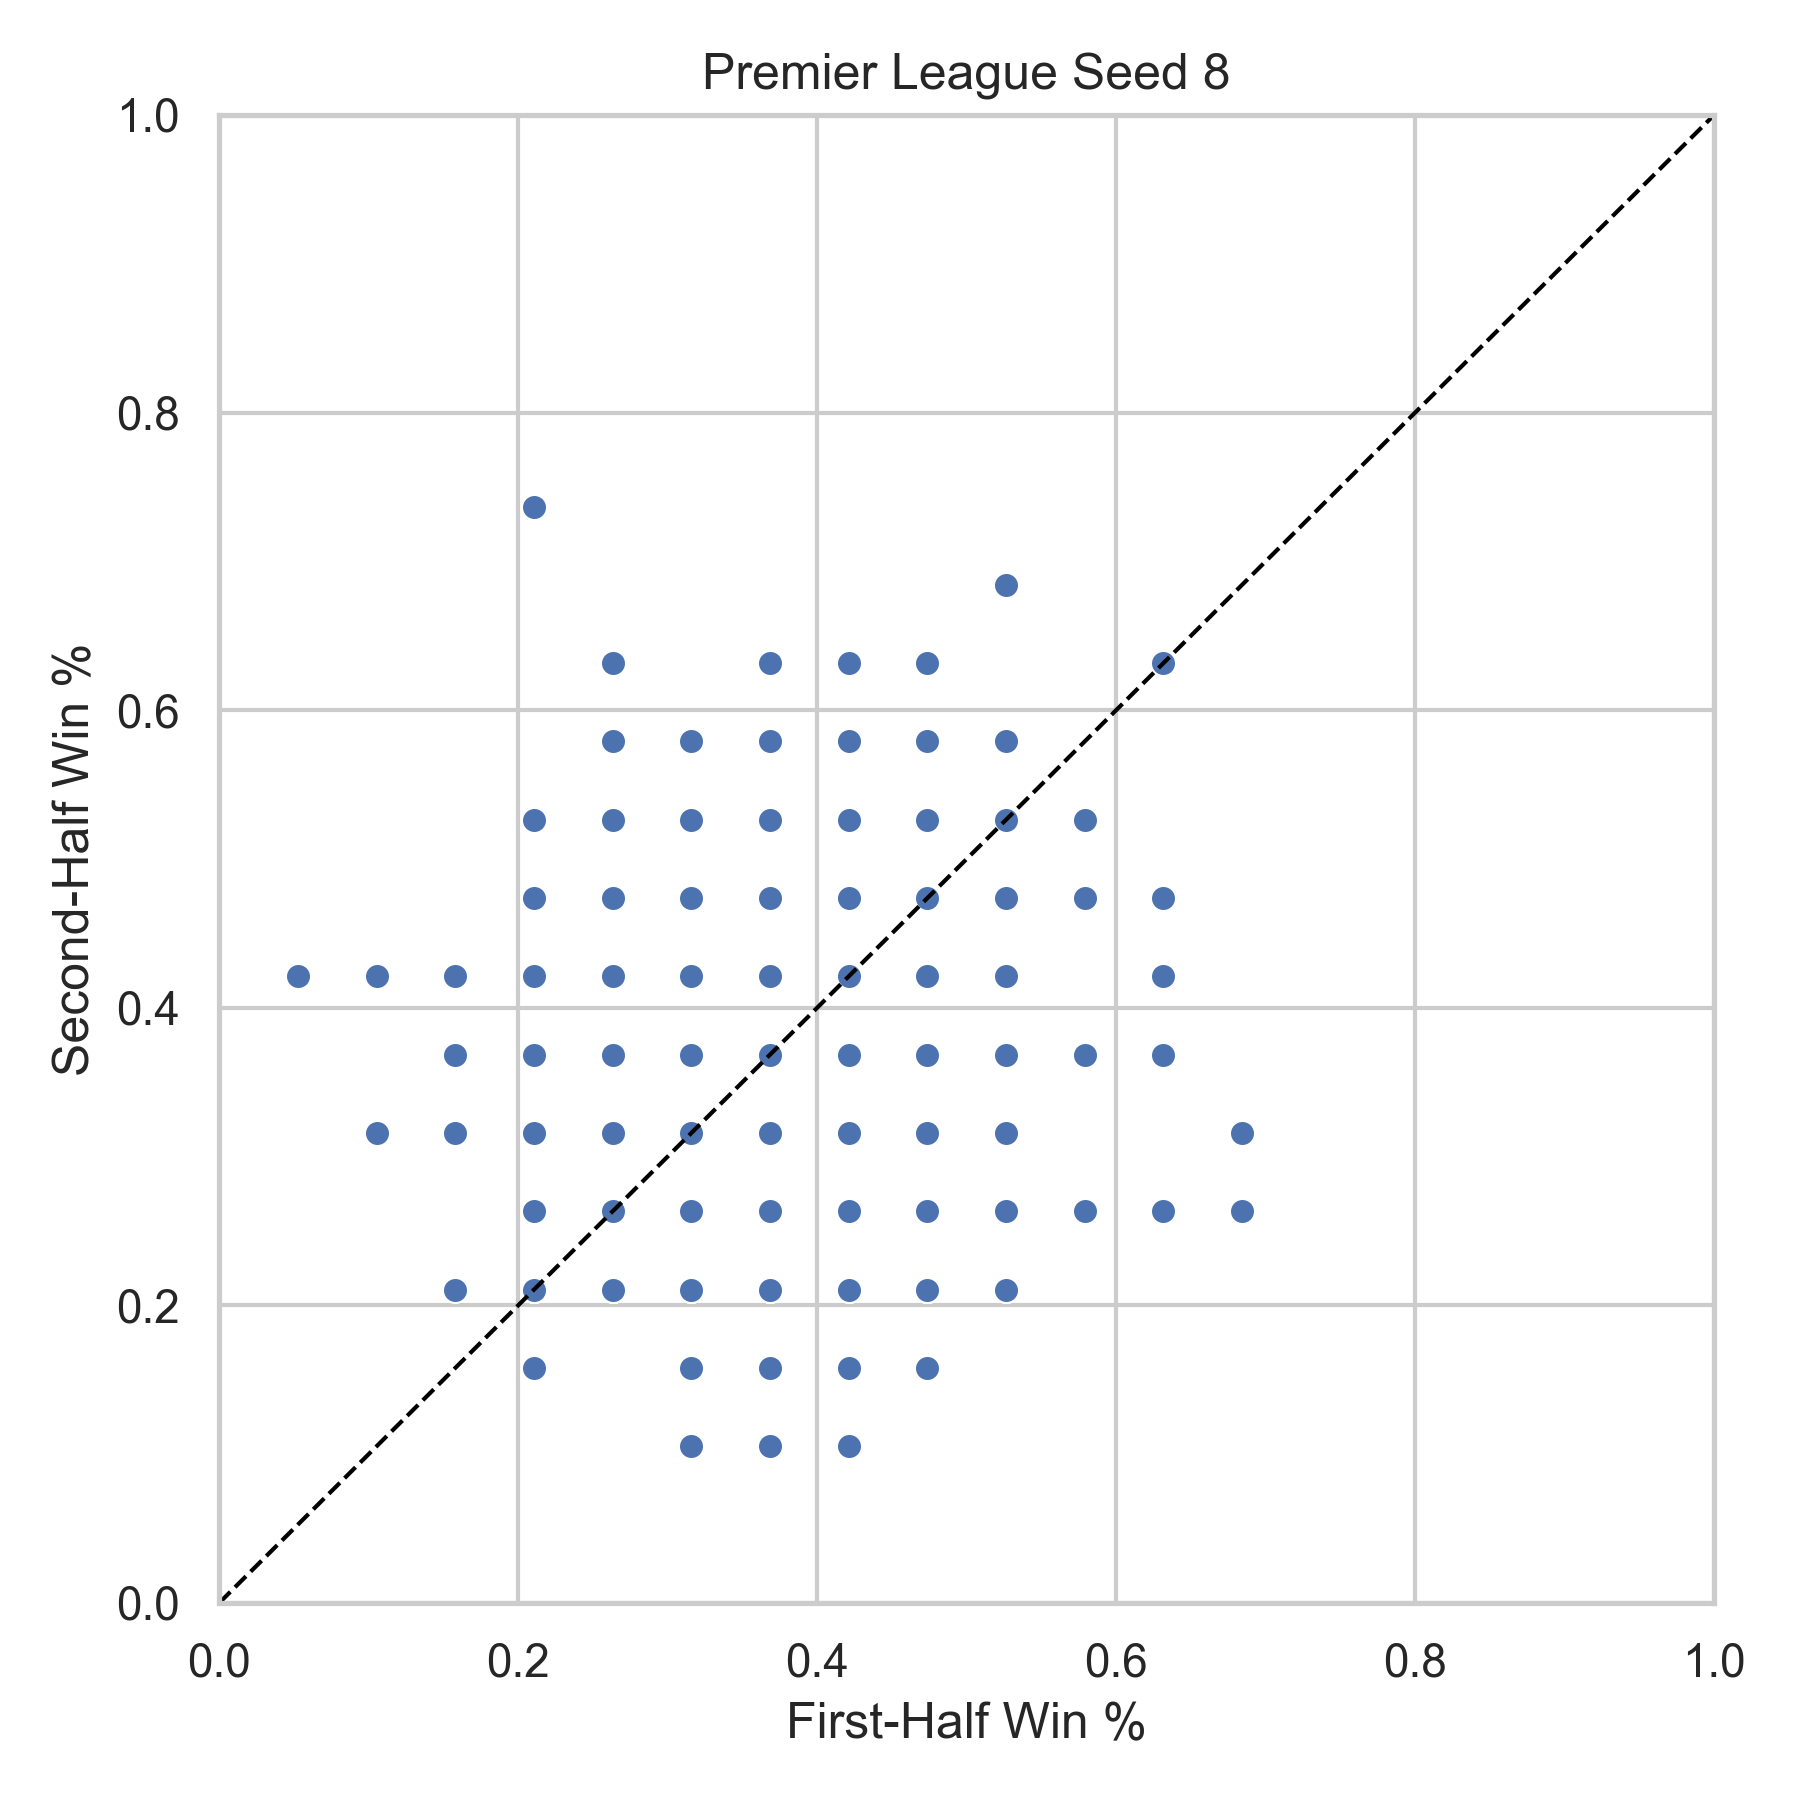

The file beside this chart, header and first rows:
league, season, team, first_half_win_pct, second_half_win_pct, n_first, n_second, seed
Premier League, 2001, ARS, 0.4737, 0.4211, 19, 19, 8
Premier League, 2001, AVL, 0.4211, 0.4211, 19, 19, 8
Premier League, 2001, BLBN, 0.4211, 0.1579, 19, 19, 8
Premier League, 2001, BOLN, 0.3684, 0.3684, 19, 19, 8
Premier League, 2001, CHA, 0.3158, 0.5263, 19, 19, 8
Premier League, 2001, CHE, 0.3158, 0.3158, 19, 19, 8
Premier League, 2001, DER, 0.3158, 0.4211, 19, 19, 8
Premier League, 2001, EVE, 0.2105, 0.2105, 19, 19, 8
Premier League, 2001, FUL, 0.3684, 0.5263, 19, 19, 8
Premier League, 2001, IPS, 0.5263, 0.5263, 19, 19, 8
Premier League, 2001, LEE, 0.5263, 0.2632, 19, 19, 8
Premier League, 2001, LEIC, 0.2632, 0.4737, 19, 19, 8
Premier League, 2001, LIVP, 0.2105, 0.3684, 19, 19, 8
Premier League, 2001, MANU, 0.3684, 0.4211, 19, 19, 8
Premier League, 2001, MID, 0.2632, 0.5789, 19, 19, 8
Premier League, 2001, NEW, 0.3158, 0.4211, 19, 19, 8
Premier League, 2001, SOU, 0.2105, 0.3684, 19, 19, 8
Premier League, 2001, SUN, 0.2105, 0.2632, 19, 19, 8
Premier League, 2001, TOT, 0.6316, 0.2632, 19, 19, 8
Premier League, 2001, WHU, 0.3684, 0.2105, 19, 19, 8
Premier League, 2002, ARS, 0.5263, 0.4211, 19, 19, 8
Premier League, 2002, AVL, 0.3158, 0.4211, 19, 19, 8
Premier League, 2002, BIR, 0.2105, 0.2632, 19, 19, 8
Premier League, 2002, BLBN, 0.2105, 0.3158, 19, 19, 8
Premier League, 2002, BOLN, 0.4211, 0.4737, 19, 19, 8
Premier League, 2002, CHA, 0.4737, 0.2105, 19, 19, 8
Premier League, 2002, CHE, 0.3684, 0.2632, 19, 19, 8
Premier League, 2002, EVE, 0.6842, 0.2632, 19, 19, 8
Premier League, 2002, FUL, 0.2632, 0.2632, 19, 19, 8
Premier League, 2002, LEE, 0.3684, 0.4211, 19, 19, 8
Premier League, 2002, LIVP, 0.2632, 0.4211, 19, 19, 8
Premier League, 2002, MANC, 0.1579, 0.2105, 19, 19, 8
Premier League, 2002, MANU, 0.3684, 0.2632, 19, 19, 8
Premier League, 2002, MID, 0.3684, 0.3158, 19, 19, 8
Premier League, 2002, NEW, 0.3684, 0.4211, 19, 19, 8
Premier League, 2002, SOU, 0.3158, 0.5263, 19, 19, 8
Premier League, 2002, SUN, 0.4737, 0.3684, 19, 19, 8
Premier League, 2002, TOT, 0.3684, 0.3684, 19, 19, 8
Premier League, 2002, WBA, 0.3158, 0.3684, 19, 19, 8
Premier League, 2002, WHU, 0.4211, 0.4737, 19, 19, 8
Premier League, 2005, ARS, 0.2105, 0.2105, 19, 19, 8
Premier League, 2005, AVL, 0.3158, 0.4737, 19, 19, 8
Premier League, 2005, BIR, 0.3158, 0.4211, 19, 19, 8
Premier League, 2005, BLBN, 0.2632, 0.3684, 19, 19, 8
Premier League, 2005, BOLN, 0.4737, 0.5789, 19, 19, 8
Premier League, 2005, CHA, 0.4737, 0.3158, 19, 19, 8
Premier League, 2005, CHE, 0.6316, 0.2632, 19, 19, 8
Premier League, 2005, EVE, 0.5263, 0.5263, 19, 19, 8
Premier League, 2005, FUL, 0.4211, 0.2632, 19, 19, 8
Premier League, 2005, LIVP, 0.4211, 0.4737, 19, 19, 8
Premier League, 2005, MANC, 0.2632, 0.6316, 19, 19, 8
Premier League, 2005, MANU, 0.4211, 0.2105, 19, 19, 8
Premier League, 2005, MID, 0.3158, 0.4737, 19, 19, 8
Premier League, 2005, NEW, 0.5789, 0.3684, 19, 19, 8
Premier League, 2005, POR, 0.2105, 0.3684, 19, 19, 8
Premier League, 2005, SUN, 0.3684, 0.3684, 19, 19, 8
Premier League, 2005, TOT, 0.4211, 0.2632, 19, 19, 8
Premier League, 2005, WBA, 0.4737, 0.4211, 19, 19, 8
Premier League, 2005, WHU, 0.3158, 0.2632, 19, 19, 8
Premier League, 2005, WIG, 0.05263, 0.4211, 19, 19, 8
... 380 more rows
